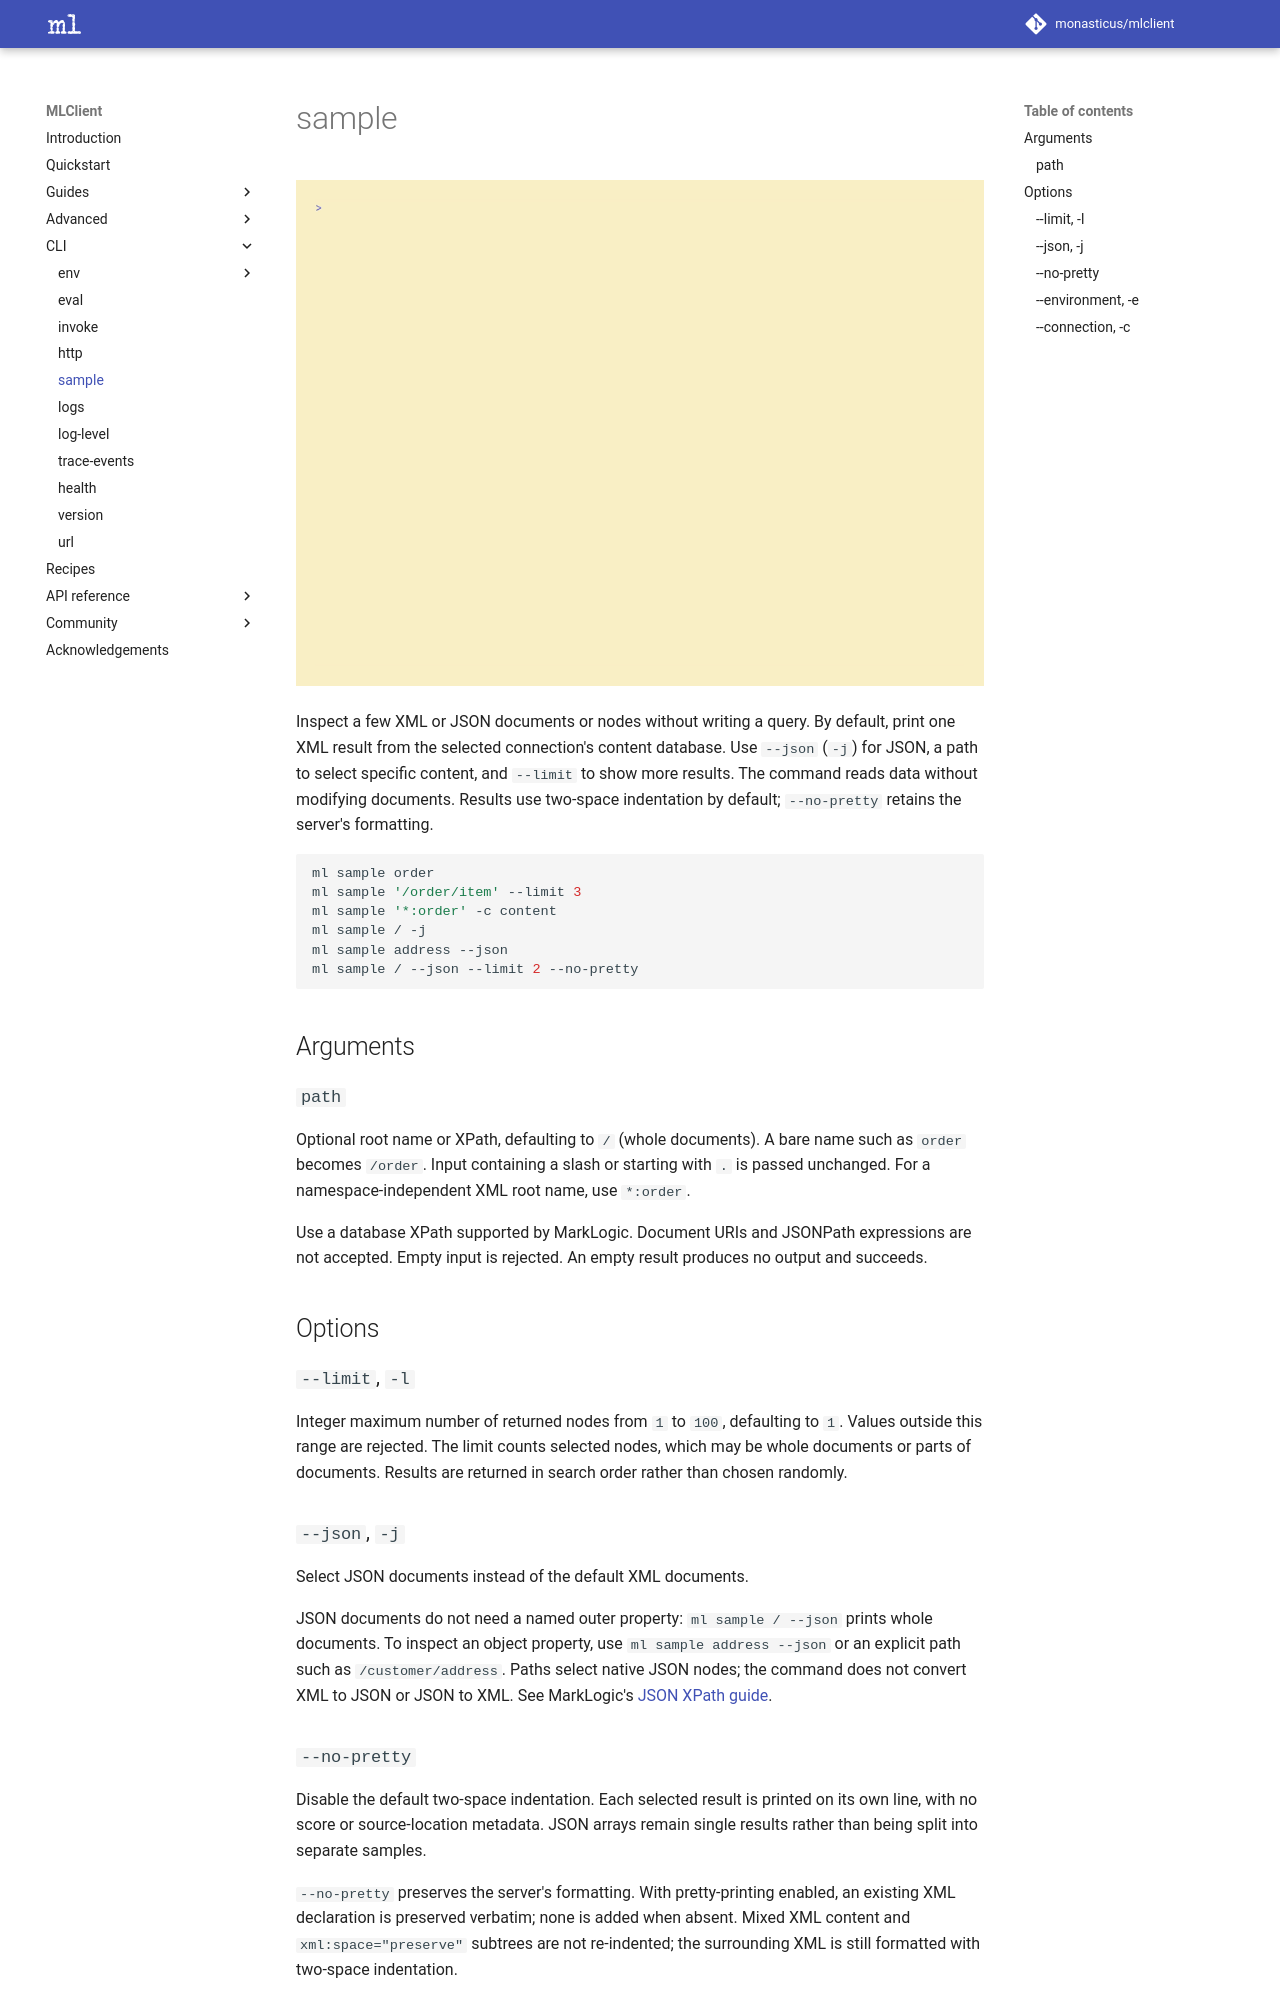

repository: monasticus/mlclient · page: dev/cli/sample/index.html · generator: mkdocs

# sample

![Sample demonstration](../assets/gifs/sample.gif)

Inspect a few XML or JSON documents or nodes without writing a query.
By default, print one XML result from the selected connection's content database.
Use `--json` (`-j`) for JSON, a path to select specific content, and `--limit` to
show more results. The command reads data without modifying documents.
Results use two-space indentation by default; `--no-pretty` retains the server's
formatting.

```sh
ml sample order
ml sample '/order/item' --limit 3
ml sample '*:order' -c content
ml sample / -j
ml sample address --json
ml sample / --json --limit 2 --no-pretty
```

## Arguments

### `path`

Optional root name or XPath, defaulting to `/` (whole documents). A bare name such
as `order` becomes `/order`. Input containing a slash or starting with `.` is
passed unchanged. For a namespace-independent XML root name, use `*:order`.

Use a database XPath supported by MarkLogic. Document URIs and JSONPath
expressions are not accepted. Empty input is rejected.
An empty result produces no output and succeeds.

## Options

### `--limit`, `-l`

Integer maximum number of returned nodes from `1` to `100`, defaulting to `1`.
Values outside this range are rejected. The limit counts selected nodes, which
may be whole documents or parts of documents. Results are returned in search
order rather than chosen randomly.

### `--json`, `-j`

Select JSON documents instead of the default XML documents.

JSON documents do not need a named outer property: `ml sample / --json` prints
whole documents. To inspect an object property, use `ml sample address --json`
or an explicit path such as `/customer/address`. Paths select native JSON nodes;
the command does not convert XML to JSON or JSON to XML.
See MarkLogic's [JSON XPath guide](https://docs.progress.com/bundle/marklogic-server-develop-server-side-apps-12/page/topics/json.html).

### `--no-pretty`

Disable the default two-space indentation. Each selected result is printed on its
own line, with no score or source-location metadata. JSON arrays remain single
results rather than being split into separate samples.

`--no-pretty` preserves the server's formatting. With pretty-printing enabled,
an existing XML declaration is preserved verbatim; none is added when absent.
Mixed XML content and `xml:space="preserve"` subtrees are not re-indented;
the surrounding XML is still formatted with two-space indentation.
